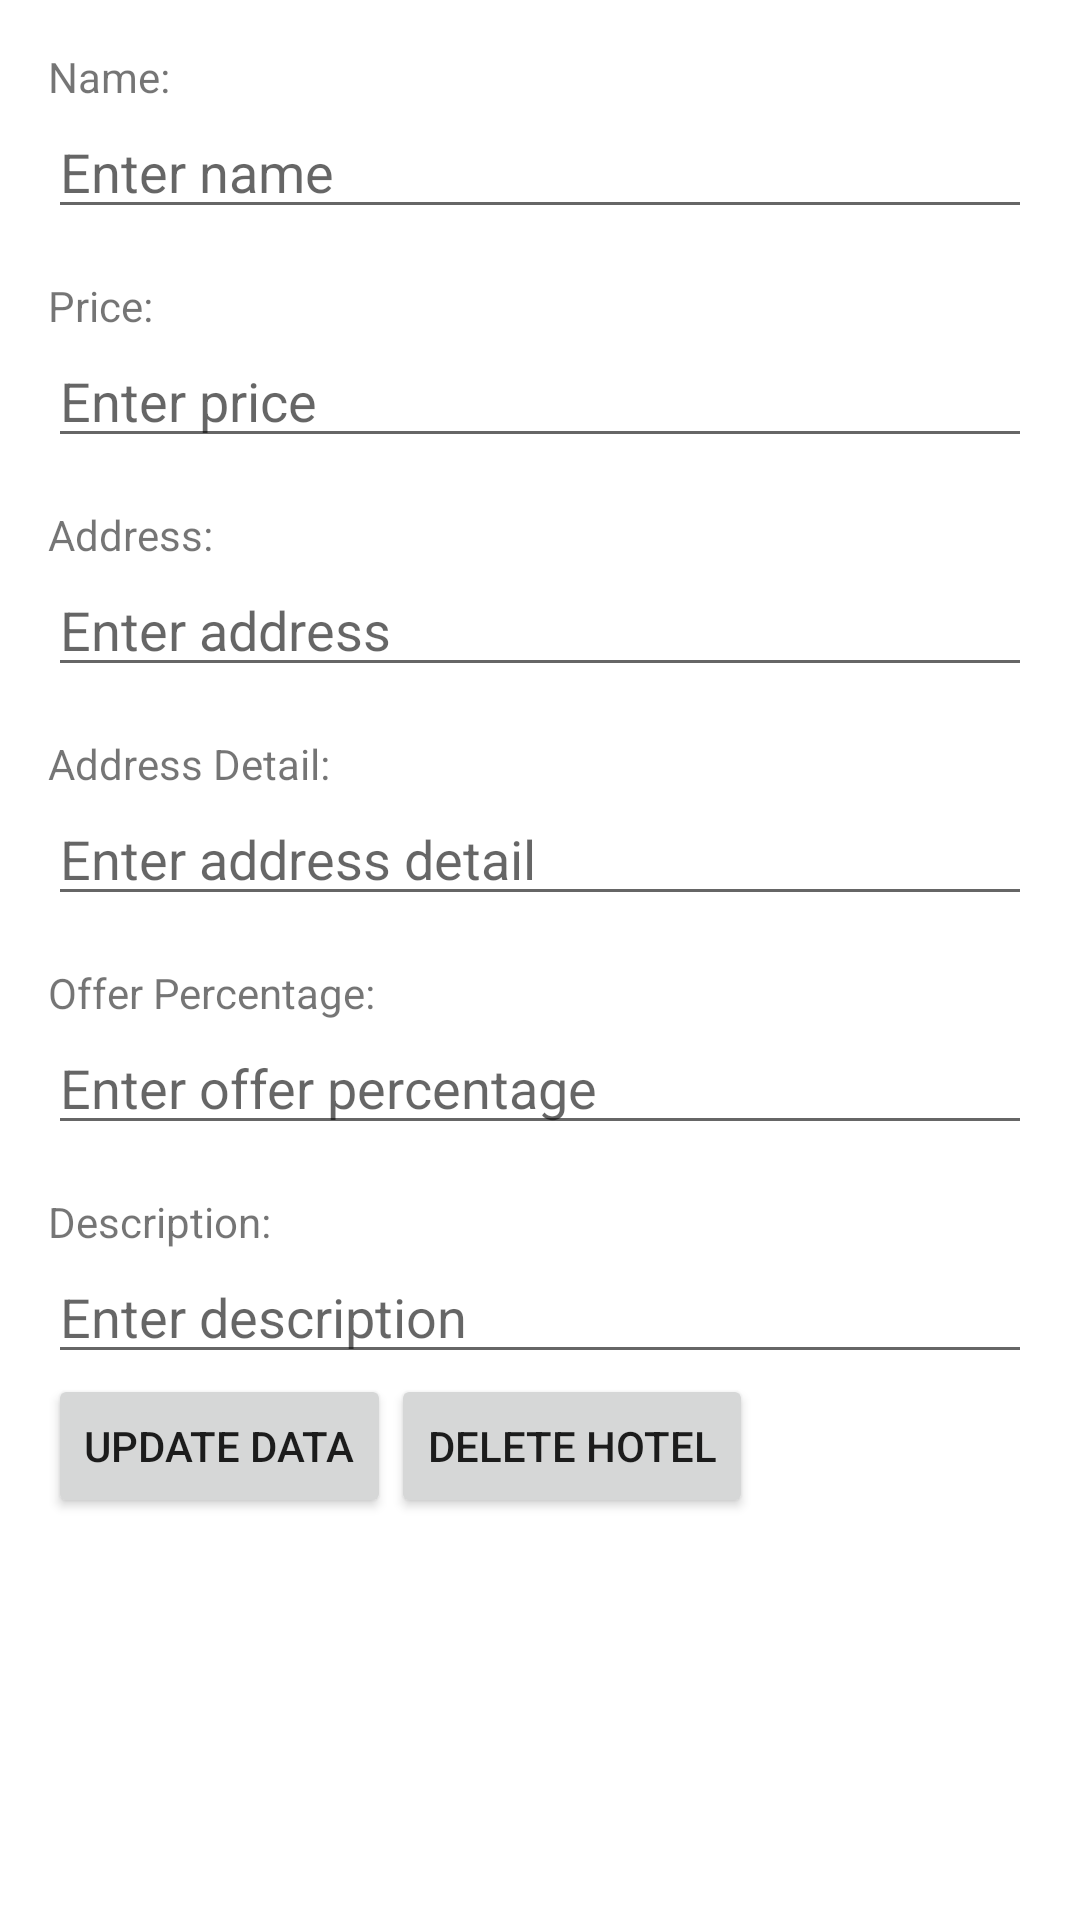

Produce the Android XML layout that renders to this screen, including the resource entries it uses.
<!-- AndroidManifest.xml: application theme AppTheme -->
<!-- res/layout/fragment_admin_update_delete.xml -->
<?xml version="1.0" encoding="utf-8"?>
<ScrollView
    xmlns:android="http://schemas.android.com/apk/res/android"
    android:layout_width="match_parent"
    android:layout_height="match_parent">

    <LinearLayout
        android:orientation="vertical"
        android:layout_width="match_parent"
        android:layout_height="wrap_content"
        android:padding="16dp">

        <TextView
            android:text="Name:"
            android:layout_width="match_parent"
            android:layout_height="wrap_content"/>

        <EditText
            android:id="@+id/editTextName"
            android:hint="Enter name"
            android:layout_width="match_parent"
            android:layout_height="wrap_content"/>

        <TextView
            android:text="Price:"
            android:layout_width="match_parent"
            android:layout_height="wrap_content"
            android:paddingTop="16dp"/>

        <EditText
            android:id="@+id/editTextPrice"
            android:hint="Enter price"
            android:inputType="numberDecimal"
            android:layout_width="match_parent"
            android:layout_height="wrap_content"/>

        <TextView
            android:text="Address:"
            android:layout_width="match_parent"
            android:layout_height="wrap_content"
            android:paddingTop="16dp"/>

        <EditText
            android:id="@+id/editTextAddress"
            android:hint="Enter address"
            android:layout_width="match_parent"
            android:layout_height="wrap_content"/>

        <TextView
            android:text="Address Detail:"
            android:layout_width="match_parent"
            android:layout_height="wrap_content"
            android:paddingTop="16dp"/>

        <EditText
            android:id="@+id/editTextAddressDetail"
            android:hint="Enter address detail"
            android:layout_width="match_parent"
            android:layout_height="wrap_content"/>

        <TextView
            android:text="Offer Percentage:"
            android:layout_width="match_parent"
            android:layout_height="wrap_content"
            android:paddingTop="16dp"/>

        <EditText
            android:id="@+id/editTextOfferPercentage"
            android:hint="Enter offer percentage"
            android:inputType="numberDecimal"
            android:layout_width="match_parent"
            android:layout_height="wrap_content"/>

        <TextView
            android:text="Description:"
            android:layout_width="match_parent"
            android:layout_height="wrap_content"
            android:paddingTop="16dp"/>

        <EditText
            android:id="@+id/editTextDescription"
            android:hint="Enter description"
            android:layout_width="match_parent"
            android:layout_height="wrap_content"/>
        <LinearLayout
            android:layout_width="match_parent"
            android:layout_height="match_parent"
            android:orientation="horizontal">
            <Button
                android:id="@+id/btnUpdate"
                android:layout_width="wrap_content"
                android:layout_height="wrap_content"
                android:text="Update data"
                />
            <Button
                android:id="@+id/btnDelete"
                android:layout_width="wrap_content"
                android:layout_height="wrap_content"
                android:text="Delete hotel">

            </Button>
        </LinearLayout>

    </LinearLayout>

</ScrollView>
<!-- resources referenced by this layout -->
<resources>
  <style name="AppTheme" parent="Theme.MaterialComponents.DayNight.DarkActionBar">
          <item name="colorPrimary">@color/purple_500</item>
          <item name="colorPrimaryVariant">@color/purple_700</item>
          <item name="colorOnPrimary">@color/white</item>
          
          <item name="colorSecondary">@color/teal_200</item>
          <item name="colorSecondaryVariant">@color/teal_700</item>
          <item name="colorOnSecondary">@color/black</item>
          
          <item name="android:statusBarColor">?attr/colorPrimaryVariant</item>
      </style>
  <!-- not gathered from this repository: default colours our renderer supplied (Android Studio template values) -->
  <color name="purple_500">#FF6200EE</color>
  <color name="purple_700">#FF3700B3</color>
  <color name="teal_200">#FF03DAC5</color>
  <color name="teal_700">#FF018786</color>
  <color name="black">#FF000000</color>
  <color name="white">#FFFFFFFF</color>
</resources>
